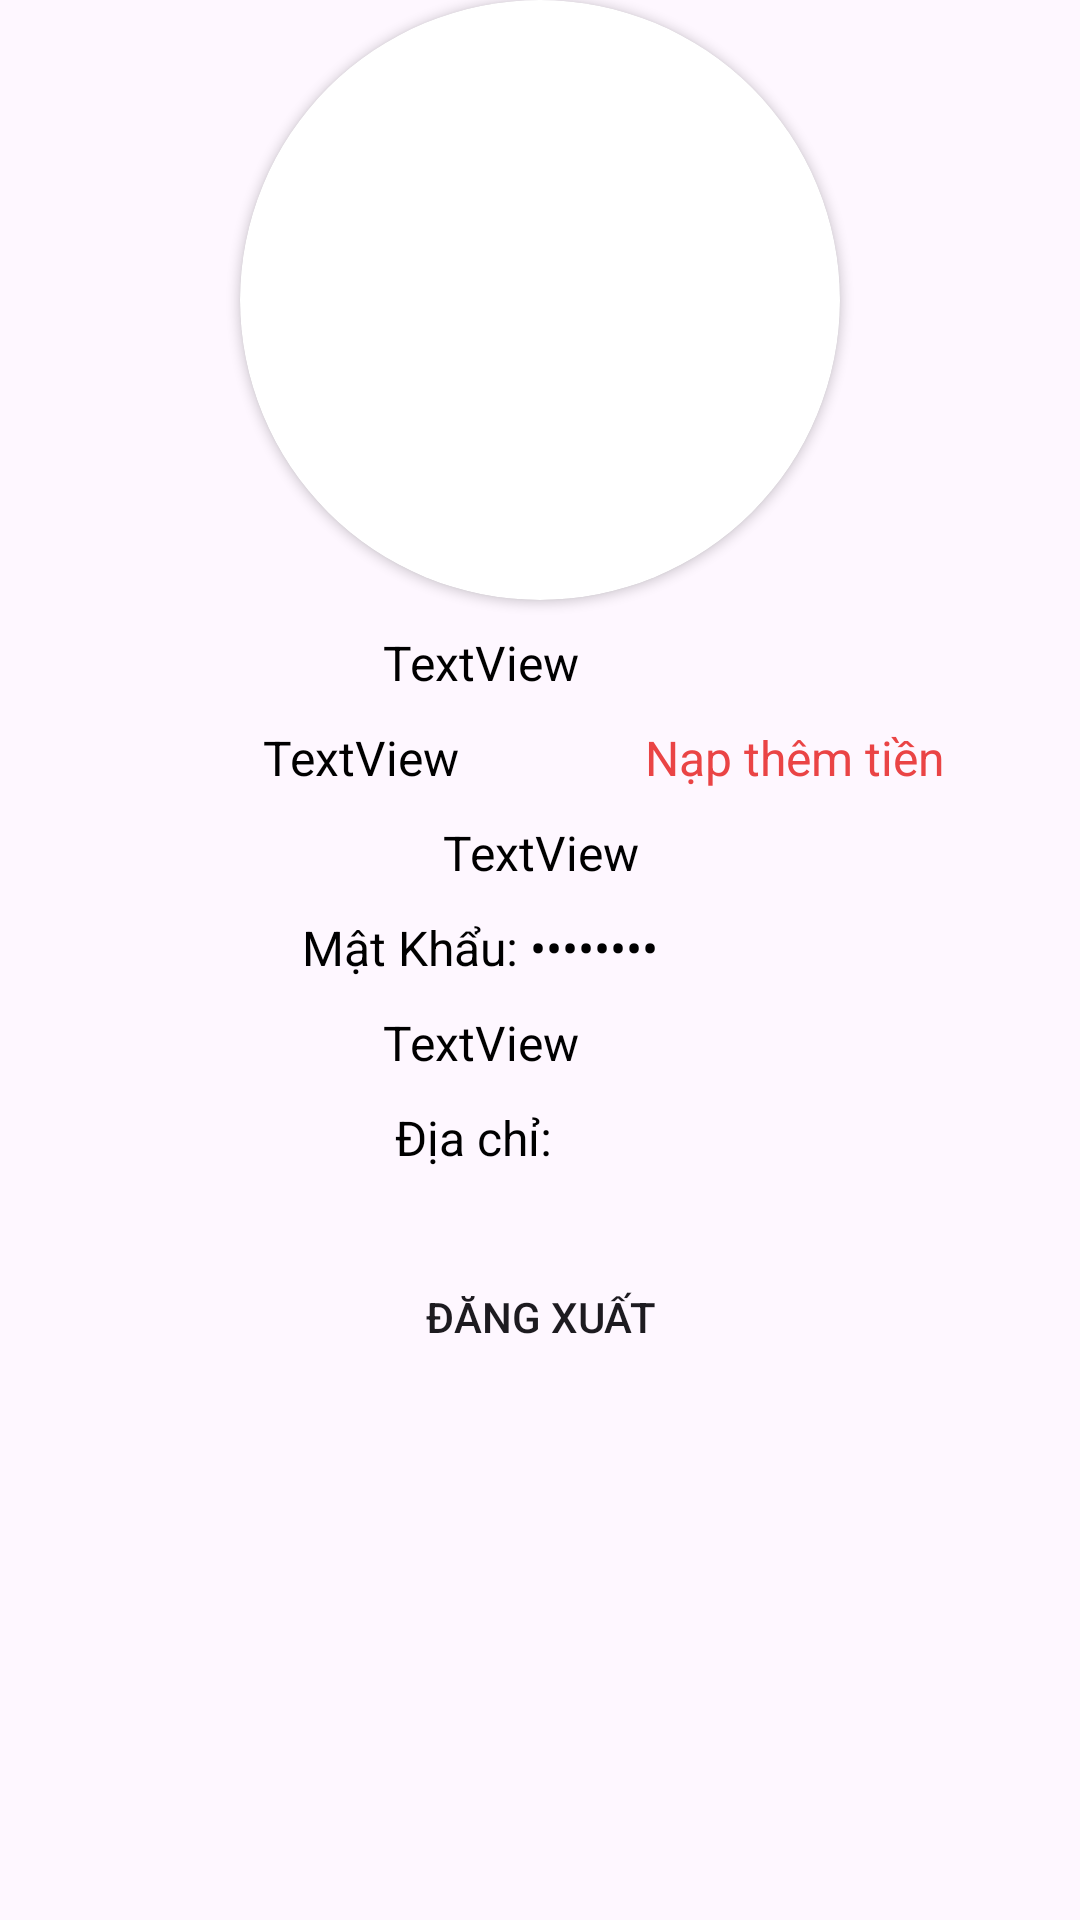

Here is an Android app screen rendered from its layout file. Give the layout XML and the strings, colors and styles it references.
<!-- AndroidManifest.xml: application theme Theme.DuAnOderFoodNhom9 -->
<!-- res/layout/fragment_user.xml -->
<?xml version="1.0" encoding="utf-8"?>
<LinearLayout xmlns:android="http://schemas.android.com/apk/res/android"
    xmlns:app="http://schemas.android.com/apk/res-auto"
    xmlns:tools="http://schemas.android.com/tools"
    android:layout_width="match_parent"
    android:layout_height="match_parent"
    android:orientation="vertical"
    >


    <ScrollView
        android:layout_width="match_parent"
        android:layout_height="match_parent">

        <LinearLayout
            android:layout_width="match_parent"
            android:layout_height="wrap_content"
            android:orientation="vertical">

            <androidx.cardview.widget.CardView
                android:layout_width="200dp"
                android:layout_height="200dp"
                android:layout_gravity="center"
                app:cardCornerRadius="100dp">

                <ImageView
                    android:id="@+id/imgAvatarUser"
                    android:layout_width="match_parent"
                    android:layout_height="match_parent"
                    tools:srcCompat="@tools:sample/avatars" />
            </androidx.cardview.widget.CardView>


            <LinearLayout
                android:layout_width="wrap_content"
                android:layout_height="wrap_content"
                android:orientation="horizontal"
                android:layout_gravity="center"
                >
                <TextView
                    android:id="@+id/tvNameUser"
                    android:layout_width="match_parent"
                    android:layout_height="wrap_content"
                    android:layout_marginTop="10dp"
                    android:gravity="center"
                    android:text="TextView"
                    android:textColor="@color/black"
                    android:textSize="16dp" />

                <ImageView
                    android:id="@+id/img_updateName"
                    android:layout_width="20dp"
                    android:layout_height="20dp"
                    android:src="@drawable/ic_updateuser"
                    android:layout_marginLeft="20dp"
                    android:layout_marginTop="10dp"
                    />
            </LinearLayout>

            <LinearLayout
                android:layout_width="wrap_content"
                android:layout_height="wrap_content"
                android:orientation="horizontal"
                android:layout_gravity="center"
                >

                <TextView
                    android:id="@+id/tvViTien"
                    android:layout_width="150dp"
                    android:layout_height="wrap_content"
                    android:layout_marginTop="10dp"
                    android:ellipsize="end"
                    android:gravity="center"
                    android:maxLines="1"
                    android:text="TextView"
                    android:textColor="@color/black"
                    android:textSize="16dp" />
                <TextView
                    android:id="@+id/tvNapTien"
                    android:layout_width="wrap_content"
                    android:layout_height="wrap_content"
                    android:text="Nạp thêm tiền"
                    android:layout_marginTop="10dp"
                    android:layout_marginLeft="20dp"
                    android:gravity="center"
                    android:textColor="@color/redapp"
                    android:textSize="16dp"
                    />
            </LinearLayout>

            <TextView
                android:id="@+id/tvPhoneUser"
                android:layout_width="match_parent"
                android:layout_height="wrap_content"
                android:layout_marginTop="10dp"
                android:gravity="center"
                android:text="TextView"
                android:textColor="@color/black"
                android:textSize="16dp" />

            <LinearLayout
                android:layout_width="match_parent"
                android:layout_height="wrap_content"
                android:layout_marginTop="10dp"
                android:gravity="center"
                android:orientation="horizontal">

                <TextView
                    android:id="@+id/textView31"
                    android:layout_width="wrap_content"
                    android:layout_height="wrap_content"
                    android:text="Mật Khẩu: "
                    android:textColor="@color/black"
                    android:textSize="16dp" />

                <TextView
                    android:id="@+id/tvPasswordUser"
                    android:layout_width="wrap_content"
                    android:layout_height="wrap_content"
                    android:gravity="center"
                    android:text="TextView"
                    android:inputType="textPassword"
                    android:textColor="@color/black"
                    android:textSize="16dp" />
                <ImageView
                    android:id="@+id/btnUpdateUser"
                    android:layout_width="20dp"
                    android:layout_height="20dp"
                    android:src="@drawable/ic_updateuser"
                    android:layout_marginLeft="20dp"
                     />
            </LinearLayout>

            <LinearLayout
                android:layout_width="wrap_content"
                android:layout_height="wrap_content"
                android:orientation="horizontal"
                android:layout_gravity="center"
                >
                <TextView
                    android:id="@+id/tvEmailUser"
                    android:layout_width="match_parent"
                    android:layout_height="wrap_content"
                    android:layout_marginTop="10dp"
                    android:gravity="center"
                    android:text="TextView"
                    android:textColor="@color/black"
                    android:textSize="16dp" />

                <ImageView
                    android:id="@+id/img_updateEmail"
                    android:layout_width="20dp"
                    android:layout_height="20dp"
                    android:src="@drawable/ic_updateuser"
                    android:layout_marginLeft="20dp"
                    android:layout_marginTop="10dp"
                    />
            </LinearLayout>

            <LinearLayout
                android:layout_width="wrap_content"
                android:layout_height="wrap_content"
                android:orientation="horizontal"
                android:layout_gravity="center"
                >
                <TextView
                    android:id="@+id/tvAddressUser"
                    android:layout_width="match_parent"
                    android:layout_height="wrap_content"
                    android:layout_marginTop="10dp"
                    android:gravity="center"
                    android:text="Địa chỉ: "
                    android:textColor="@color/black"
                    android:textSize="16dp" />

                <ImageView
                    android:id="@+id/img_updateDiaChi"
                    android:layout_width="20dp"
                    android:layout_height="20dp"
                    android:src="@drawable/ic_updateuser"
                    android:layout_marginLeft="20dp"
                    android:layout_marginTop="10dp"
                    />
            </LinearLayout>




            <Button
                android:id="@+id/btnlogout"
                android:layout_width="230dp"
                android:layout_height="wrap_content"
                android:layout_gravity="center"
                android:layout_marginTop="25dp"
                android:background="@drawable/custom_button"
                android:text="Đăng xuất"
                android:layout_marginBottom="100dp"
                />

        </LinearLayout>

    </ScrollView>

</LinearLayout>
<!-- resources referenced by this layout -->
<resources>
  <color name="black">#FF000000</color>
  <color name="redapp">#ea4445</color>
  <style name="Theme.DuAnOderFoodNhom9" parent="Base.Theme.DuAnOderFoodNhom9" />
  <style name="Base.Theme.DuAnOderFoodNhom9" parent="Theme.Material3.DayNight.NoActionBar">
          
          
      </style>
</resources>
